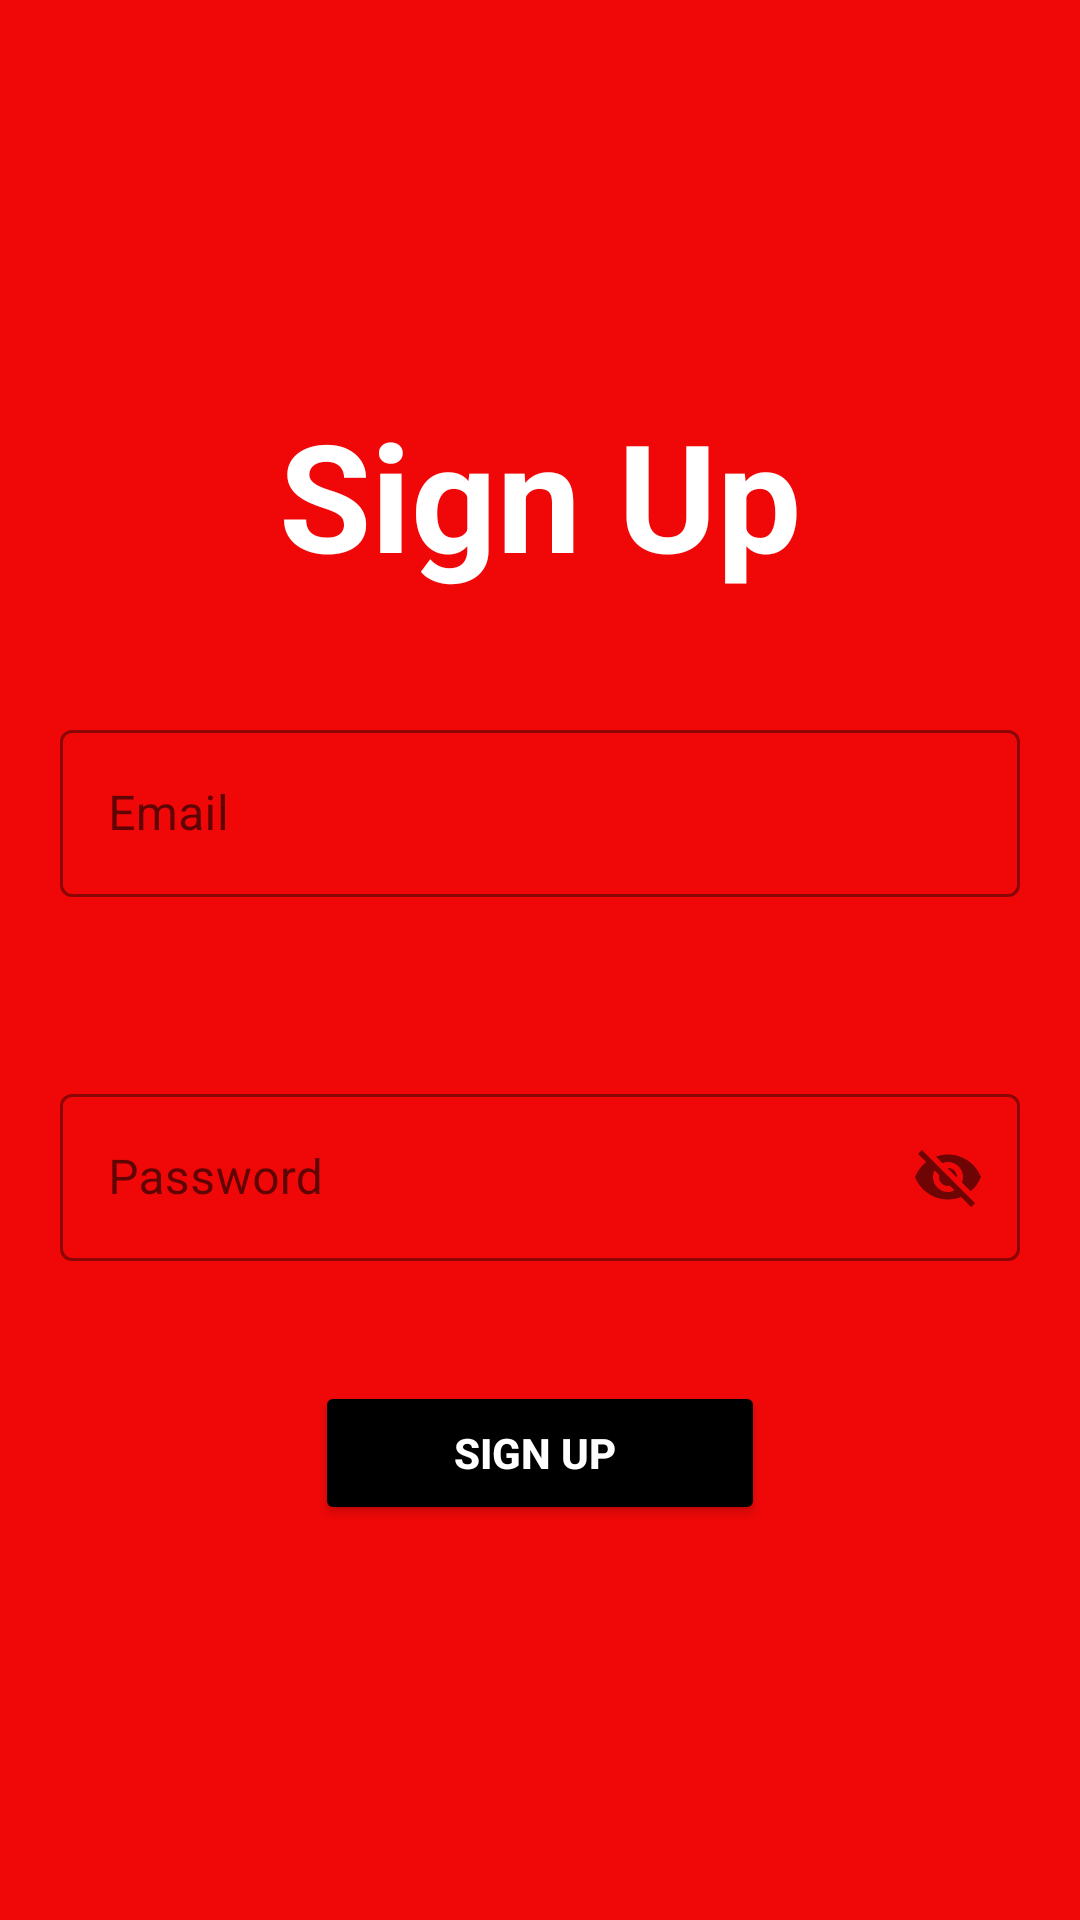

The Android layout XML behind this screen, and the referenced resources:
<!-- AndroidManifest.xml: application theme Theme.MetroBus -->
<!-- res/layout/activity_sign_up.xml -->
<?xml version="1.0" encoding="utf-8"?>
<LinearLayout xmlns:android="http://schemas.android.com/apk/res/android"
    xmlns:app="http://schemas.android.com/apk/res-auto"
    xmlns:tools="http://schemas.android.com/tools"
    android:layout_width="match_parent"
    android:layout_height="match_parent"
    android:gravity="center"
    android:background="#F00808"
    android:orientation="vertical"
    tools:context=".LoginActivity">

    <TextView
        android:layout_width="match_parent"
        android:layout_height="wrap_content"
        android:text="Sign Up"
        android:id="@+id/text_login"
        android:layout_margin="20dp"
        android:textColor="@color/white"
        android:textSize="50dp"
        android:gravity="center"
        android:textStyle="bold">

    </TextView>


    <LinearLayout
        android:layout_width="match_parent"
        android:layout_height="wrap_content"
        android:orientation="vertical"
        >

        <com.google.android.material.textfield.TextInputLayout
            android:id="@+id/signet_email"
            android:layout_height="wrap_content"
            android:layout_width="match_parent"
            android:layout_margin="20dp"
            android:backgroundTint="@color/black"
            app:boxStrokeColor="@color/black"
            app:errorEnabled="true"
            app:errorIconTint="@color/black"
            app:errorTextColor="@color/black"
            app:hintTextColor="@color/black"
            style="@style/Widget.MaterialComponents.TextInputLayout.OutlinedBox"
            >
            <com.google.android.material.textfield.TextInputEditText

                android:layout_height="wrap_content"
                android:layout_width="match_parent"
                android:hint="Email"

                android:backgroundTint="@color/black"

                >

            </com.google.android.material.textfield.TextInputEditText>

        </com.google.android.material.textfield.TextInputLayout>


        <com.google.android.material.textfield.TextInputLayout

            android:id="@+id/signet_pass"
            android:layout_height="wrap_content"
            android:layout_width="match_parent"
            android:backgroundTint="@color/black"
            android:layout_margin="20dp"
            app:boxStrokeColor="@color/black"
            app:passwordToggleEnabled="true"

            app:errorIconTint="@color/black"
            app:errorTextColor="@color/black"
            app:hintTextColor="@color/black"
            style="@style/Widget.MaterialComponents.TextInputLayout.OutlinedBox"
            >
            <com.google.android.material.textfield.TextInputEditText
                android:layout_height="wrap_content"
                android:layout_width="match_parent"
                android:hint="Password"




                >

            </com.google.android.material.textfield.TextInputEditText>

        </com.google.android.material.textfield.TextInputLayout>




        <Button
            android:layout_width="150dp"
            android:id="@+id/button_login"
            android:layout_height="wrap_content"
            android:layout_gravity="center"
            android:backgroundTint="@color/black"
            android:textStyle="bold"
            android:text="Sign Up "
            android:layout_margin="20dp"
            android:textColor="@color/white"
            >

        </Button>



    </LinearLayout>





</LinearLayout>
<!-- resources referenced by this layout -->
<resources>
  <color name="black">#FF000000</color>
  <color name="white">#FFFFFFFF</color>
  <style name="Theme.MetroBus" parent="Theme.MaterialComponents.DayNight.NoActionBar">
          
          <item name="colorPrimary">@color/red_700</item>
          <item name="colorPrimaryVariant">@color/red_700</item>
          <item name="colorOnPrimary">@color/white</item>
          
          <item name="colorSecondary">@color/teal_200</item>
          <item name="colorSecondaryVariant">@color/teal_700</item>
          <item name="colorOnSecondary">@color/black</item>
          
          <item name="android:statusBarColor" tools:targetApi="l">#F40B0B</item>
          
      </style>
  <color name="red_700">#F00808</color>
  <color name="teal_200">#FF03DAC5</color>
  <color name="teal_700">#FF018786</color>
</resources>
